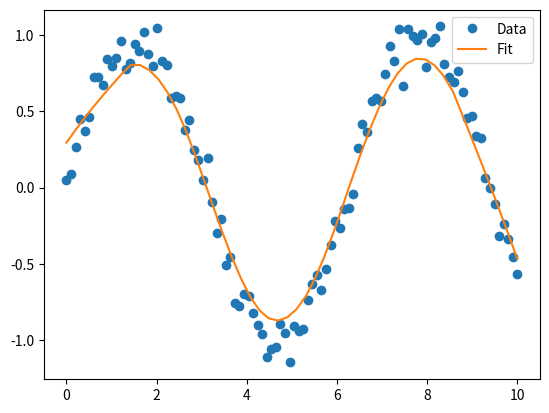

This chart was generated by the following Python code:
# regsmooth1d.py
# adapted from matlab/regsmooth1D.m

import numpy as np
import matplotlib.pyplot as plt

def regsmooth1d(data, points, order, h):
    """
    Locally weighted polynomial regression 1D
    Tri-cube weight function
    
    [x, y_tilde] = regsmooth1d(data, points, order, h)
    data: [x, y] shape (n, 2)
    """
    n = len(data)
    NN = round(h * n)
    
    min_x = np.min(data[:, 0])
    max_x = np.max(data[:, 0])
    scale_x = max_x - min_x
    data_sc = ((data[:, 0] - min_x) / scale_x * 2 - 1).reshape(-1, 1)
    
    x_vec = np.linspace(-1, 1, points)
    x = x_vec.copy()
    y_tilde = np.zeros(points)
    
    for p in range(points):
        dist = np.abs(data_sc[:, 0] - x[p])
        sort_idx = np.argsort(dist)[:NN]
        dist_nn = dist[sort_idx]
        x_nn = data_sc[sort_idx, 0]
        z_nn = data[sort_idx, 1]
        
        # Design matrix U and eval point ep
        U = np.ones((NN, 1))
        ep = np.array([1])
        for i in range(1, order + 1):
            U = np.column_stack((U, x_nn ** i))
            ep = np.append(ep, x[p] ** i)
        
        # Tri-cube weights
        dist_nn_norm = dist_nn / np.max(dist_nn)
        W = np.diag((1 - dist_nn_norm ** 3) ** 3)
        
        # Solve normal equations
        theta = np.linalg.solve(U.T @ W @ U, U.T @ W @ z_nn)
        
        y_tilde[p] = ep @ theta
    
    # Unscale x
    x = np.linspace(min_x, max_x, points)
    
    return x, y_tilde

# Example usage
if __name__ == "__main__":
    # Sample data
    np.random.seed(42)
    n = 100
    x_sample = np.linspace(0, 10, n)
    y_sample = np.sin(x_sample) + np.random.normal(0, 0.1, n)
    data = np.column_stack((x_sample, y_sample))
    
    x_fit, y_fit = regsmooth1d(data, 50, 1, 0.3)
    plt.plot(data[:, 0], data[:, 1], 'o', label='Data')
    plt.plot(x_fit, y_fit, '-', label='Fit')
    plt.legend()
    plt.show()